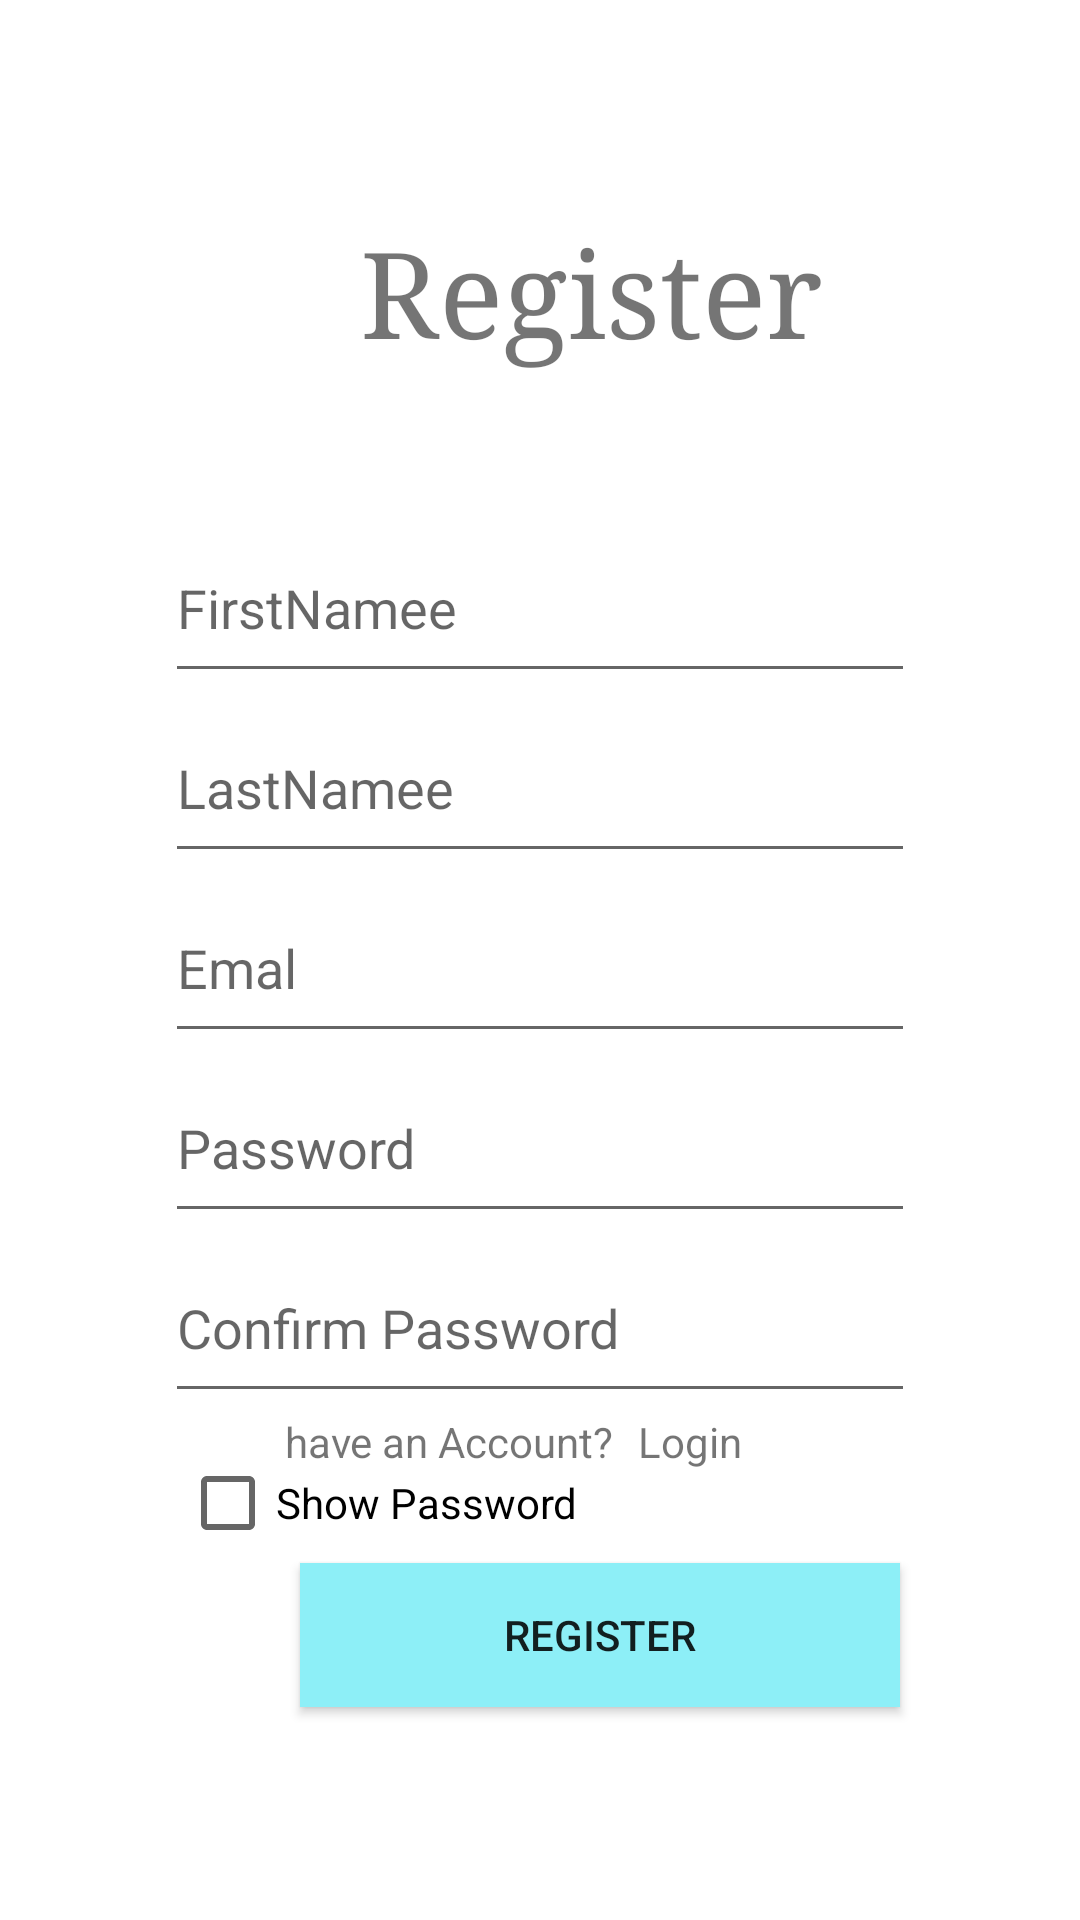

Reconstruct the res/layout file that produces this screen, plus the resources it refers to.
<!-- AndroidManifest.xml: application theme Theme.Bookalot2 -->
<!-- res/layout/activity_register.xml -->
<?xml version="1.0" encoding="utf-8"?>
<RelativeLayout xmlns:android="http://schemas.android.com/apk/res/android"
    xmlns:app="http://schemas.android.com/apk/res-auto"
    xmlns:tools="http://schemas.android.com/tools"
    android:layout_width="match_parent"
    android:layout_height="match_parent"
    android:layout_gravity="center"
    android:gravity="center"
    tools:context=".Register">

    <TextView
        android:layout_width="match_parent"
        android:layout_height="wrap_content"
        android:layout_marginLeft="120dp"
        android:layout_marginBottom="300dp"
        android:text="Register "
        android:textSize="40dp"
        app:fontFamily="serif" />
    <LinearLayout
        android:layout_width="match_parent"
        android:layout_height="wrap_content"
        android:gravity="center"
        android:layout_gravity="center"
        android:layout_marginTop="100dp"
        android:orientation="vertical">

        <EditText
            android:id="@+id/editfirstName"
            android:layout_width="250dp"
            android:layout_height="60dp"
            android:inputType="textEmailSubject"
            android:hint="FirstNamee"/>


        <EditText
            android:id="@+id/editlastName"
            android:layout_width="250dp"
            android:layout_height="60dp"
            android:inputType="textEmailSubject"
            android:hint="LastNamee"/>

        <EditText
            android:id="@+id/editemail"
            android:layout_width="250dp"
            android:layout_height="60dp"
            android:inputType="textPassword|textEmailSubject"
            android:hint="Emal"/>
        <EditText
            android:id="@+id/editpassword1"
            android:layout_width="250dp"
            android:layout_height="60dp"
            android:inputType="textPassword|textEmailSubject"
            android:hint="Password"/>
        android:hint="Emal"/>
        <EditText
            android:id="@+id/Confirm_password"
            android:layout_width="250dp"
            android:layout_height="60dp"
            android:inputType="textPassword|textEmailSubject"
            android:hint="Confirm Password"/>
        <TextView
            android:id="@+id/textView2"
            android:layout_width="250dp"
            android:layout_height="60dp"
            android:layout_marginLeft="40dp"
            android:text="have an Account? " />


    </LinearLayout>

    <TextView
        android:id="@+id/login2"
        android:layout_width="match_parent"
        android:layout_height="wrap_content"
        android:text="Login"
        android:gravity="center"
        android:layout_marginTop="400dp"
        android:layout_marginLeft="100dp"/>
    <CheckBox
        android:id="@+id/checkBox_btn2"
        android:layout_width="250dp"
        android:layout_height="60dp"
        android:layout_marginLeft="60dp"
        android:layout_marginTop="400dp"
        android:text="Show Password" />


    <Button
        android:id="@+id/btnregister2"
        android:layout_width="200dp"
        android:layout_height="wrap_content"
        android:layout_marginLeft="100dp"
        android:layout_marginTop="450dp"
        android:background="@color/Mix"
        android:gravity="center"
        android:text="Register" />


</RelativeLayout>
<!-- resources referenced by this layout -->
<resources>
  <color name="Mix">#8DEFF7</color>
  <style name="Theme.Bookalot2" parent="Theme.MaterialComponents.DayNight.NoActionBar">
          
          <item name="colorPrimary">@color/purple_500</item>
          <item name="colorPrimaryVariant">@color/purple_700</item>
          <item name="colorOnPrimary">@color/white</item>
          
          <item name="colorSecondary">@color/teal_200</item>
          <item name="colorSecondaryVariant">@color/teal_700</item>
          <item name="colorOnSecondary">@color/black</item>
          
          <item name="android:statusBarColor" tools:targetApi="l">?attr/colorPrimaryVariant</item>
          
      </style>
  <color name="purple_500">#8DEFF7</color>
  <color name="purple_700">#8DEFF7</color>
  <color name="white">#FFFFFFFF</color>
  <color name="teal_200">#FF03DAC5</color>
  <color name="teal_700">#FF018786</color>
  <color name="black">#FF000000</color>
</resources>
